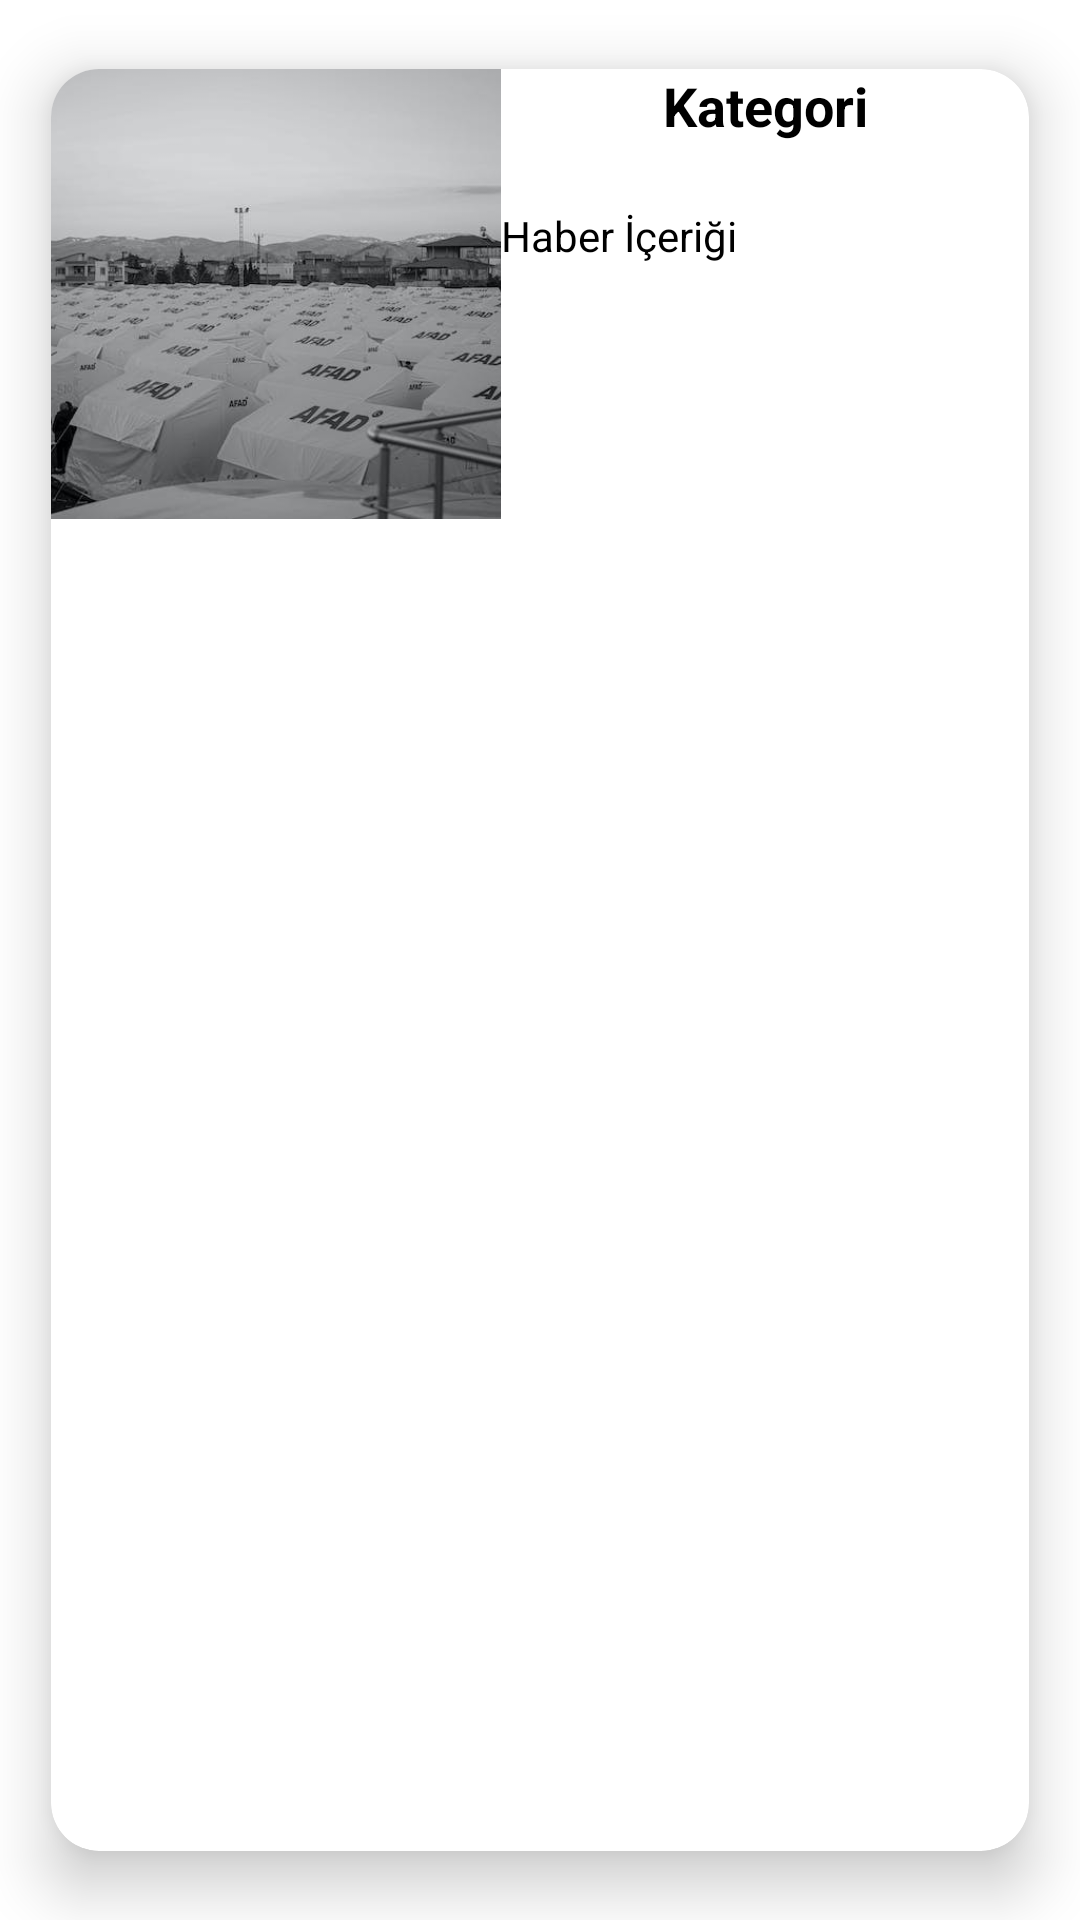

Here is an Android app screen rendered from its layout file. Give the layout XML and the strings, colors and styles it references.
<!-- AndroidManifest.xml: application theme Theme.Bridge_authorized -->
<!-- res/layout/each_item_annoucments.xml -->
<?xml version="1.0" encoding="utf-8"?>
<com.google.android.material.card.MaterialCardView
    xmlns:android="http://schemas.android.com/apk/res/android"
    android:layout_width="match_parent"
    android:layout_height="wrap_content"
    xmlns:app="http://schemas.android.com/apk/res-auto"
    app:cardCornerRadius="16dp"
    app:cardUseCompatPadding="true"
    android:layout_marginHorizontal="8dp"
    app:cardElevation="12dp">

    <androidx.constraintlayout.widget.ConstraintLayout
        android:layout_width="match_parent"
        android:layout_height="wrap_content">

        <ImageView
            android:id="@+id/imgSection"
            android:layout_width="150dp"
            android:layout_height="150dp"
            android:src="@drawable/annoucments3"
            android:scaleType="centerCrop"
            android:adjustViewBounds="true"
            app:layout_constraintTop_toTopOf="parent"
            app:layout_constraintBottom_toBottomOf="parent"
            app:layout_constraintStart_toStartOf="parent" />

        <TextView
            android:id="@+id/txtSection"
            android:layout_width="wrap_content"
            android:layout_height="wrap_content"
            android:text="Kategori"
            android:textColor="@color/black"
            android:textSize="18sp"
            android:textStyle="bold"
            app:layout_constraintStart_toEndOf="@id/imgSection"
            app:layout_constraintTop_toTopOf="parent"
            app:layout_constraintEnd_toEndOf="parent" />

        <TextView
            android:id="@+id/txtTitle"
            android:layout_width="wrap_content"
            android:layout_height="wrap_content"
            android:text="Haber Başlığı"
            android:textColor="@color/white"
            android:textSize="16sp"
            app:layout_constraintStart_toEndOf="@id/imgSection"
            app:layout_constraintTop_toBottomOf="@id/txtSection"
            app:layout_constraintEnd_toEndOf="parent" />

        <TextView
            android:id="@+id/txtContent"
            android:layout_width="0dp"
            android:layout_height="wrap_content"
            android:text="Haber İçeriği"
            android:textColor="@color/black"
            android:textSize="14sp"
            app:layout_constraintStart_toEndOf="@id/imgSection"
            app:layout_constraintTop_toBottomOf="@id/txtTitle"
            app:layout_constraintEnd_toEndOf="parent" />


    </androidx.constraintlayout.widget.ConstraintLayout>
</com.google.android.material.card.MaterialCardView>
<!-- resources referenced by this layout -->
<resources>
  <color name="black">#FF000000</color>
  <color name="white">#FFFFFFFF</color>
  <!-- drawable annoucments3: jpg bitmap (drawable, 31332 bytes) -->
  <style name="Theme.Bridge_authorized" parent="Base.Theme.Bridge_authorized" />
  <style name="Base.Theme.Bridge_authorized" parent="Theme.MaterialComponents.DayNight.NoActionBar">
          
          <item name="colorPrimary">@color/yesil</item>
      </style>
  <color name="yesil">#56ac7a</color>
</resources>
